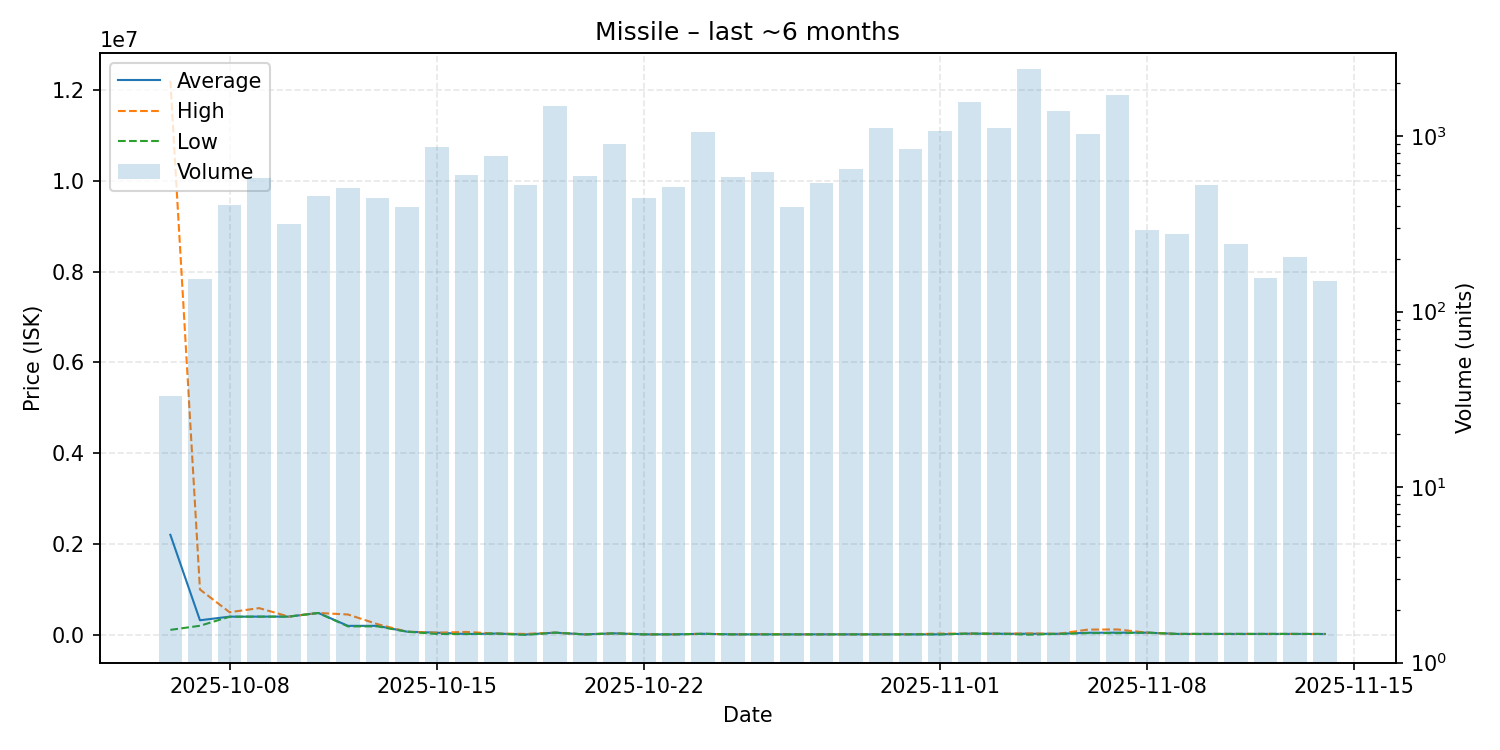

The file beside this chart, header and first rows:
date, average, highest, lowest, order_count, volume
2025-10-06, 2204427, 12200000, 111300, 26, 33
2025-10-07, 322300, 999900, 201700, 89, 154
2025-10-08, 402400, 500000, 400200, 164, 405
2025-10-09, 403200, 590000, 402300, 231, 576
2025-10-10, 403400, 404100, 403200, 163, 315
2025-10-11, 483400, 483500, 483200, 204, 456
2025-10-12, 200000, 449700, 188100, 221, 505
2025-10-13, 200000, 236900, 188100, 207, 445
2025-10-14, 70740, 70750, 70740, 186, 395
2025-10-15, 49000, 49000, 21000, 180, 866
2025-10-16, 20000, 66000, 19960, 204, 601
2025-10-17, 29990, 29990, 29990, 177, 769
2025-10-18, 10000, 22300, 1204, 209, 529
2025-10-19, 49970, 49970, 49970, 223, 1473
2025-10-20, 12050, 12070, 12040, 186, 593
2025-10-21, 35000, 35000, 35000, 188, 903
2025-10-22, 12520, 12530, 12515, 165, 446
2025-10-23, 12530, 12530, 12530, 209, 512
2025-10-24, 24500, 24500, 24500, 177, 1057
2025-10-25, 12500, 12500, 12500, 208, 582
2025-10-26, 12600, 18890, 12500, 231, 627
2025-10-27, 12700, 12700, 12700, 182, 393
2025-10-28, 12740, 12750, 12740, 199, 539
2025-10-29, 12790, 12800, 12780, 209, 649
2025-10-30, 12800, 12800, 12800, 259, 1115
2025-10-31, 13010, 16020, 12800, 268, 847
2025-11-01, 13120, 29440, 13030, 262, 1072
2025-11-02, 28990, 28990, 28990, 336, 1563
2025-11-03, 25550, 25750, 25530, 295, 1109
2025-11-04, 25550, 33820, 6500, 308, 2397
2025-11-05, 24900, 24960, 22000, 185, 1394
2025-11-06, 48010, 117700, 40000, 172, 1030
2025-11-07, 50000, 120000, 40000, 137, 1723
2025-11-08, 50000, 50000, 50000, 107, 292
2025-11-09, 22000, 22000, 22000, 89, 276
2025-11-10, 22000, 22000, 22000, 76, 527
2025-11-11, 22000, 22000, 22000, 78, 243
2025-11-12, 22000, 22000, 22000, 51, 156
2025-11-13, 22000, 22010, 22000, 53, 204
2025-11-14, 21000, 21000, 21000, 57, 150
